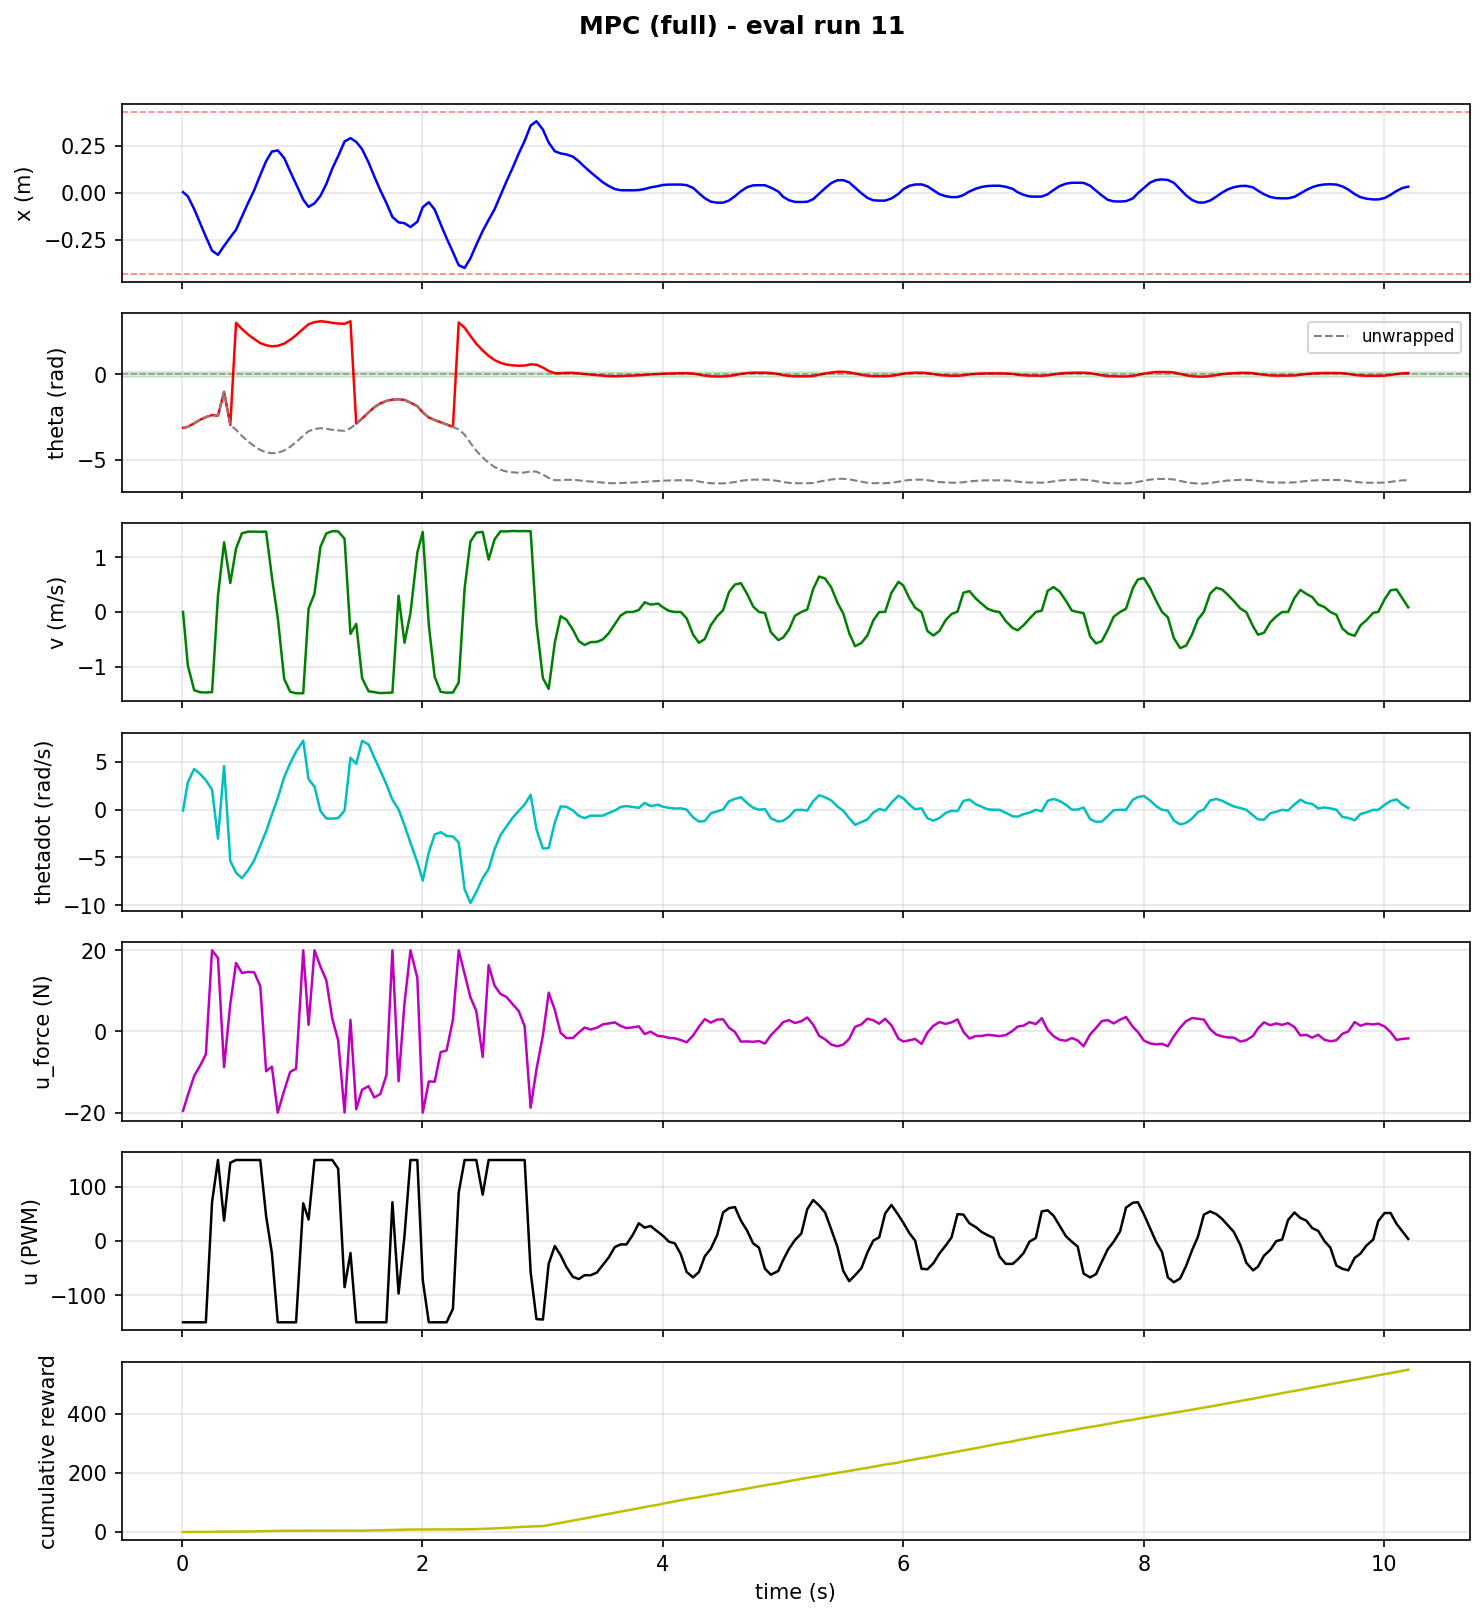

The data file committed next to this chart (first rows):
step, time_s, x_counts, x_m, theta_rad, theta_unwrapped, v_counts_s, v_m_s, thetadot_rad_s, tripped, u_force_N, u_pwm, reward, cum_reward, upright, stabilized, solve_success, solve_retry, solve_time_ms, host_solve_ms
1, 0.01033, 85.0, 0.00332, -3.14, -3.14, -4.0, -0.0001563, -0.077, 0, -19.55, -150, 0.0009481, 0.0009481, 0, 0, 1.0, 0.0, 1.099, 1.859
2, 0.05005, -481.0, -0.01879, -3.08, -3.08, -25043, -0.9782, 2.864, 0, -15.73, -150, 0.01833, 0.01928, 0, 0, 0.0, 1.0, 2.448, 3.294
3, 0.1029, -2214, -0.08648, -2.87, -2.87, -36673, -1.433, 4.275, 0, -10.96, -150, 0.05458, 0.07385, 0, 0, 0.0, 1.0, 1.943, 2.837
4, 0.1509, -4076, -0.1592, -2.67, -2.67, -37637, -1.47, 3.76, 0, -8.482, -150, 0.09646, 0.1703, 0, 0, 1.0, 0.0, 0.9684, 1.838
5, 0.2, -5962, -0.2329, -2.51, -2.51, -37772, -1.475, 3.091, 0, -5.642, -150, 0.1347, 0.305, 0, 0, 1.0, 0.0, 0.9903, 1.803
6, 0.2515, -7848, -0.3066, -2.39, -2.39, -37612, -1.469, 2.113, 0, 20.0, 72, 0.1213, 0.4263, 0, 0, 0.0, 1.0, 2.437, 3.313
7, 0.3006, -8415, -0.3287, -2.43, -2.43, 7522, 0.2938, -3.019, 0, 18.1, 150, 0.6951, 1.121, 0, 0, 0.0, 1.0, 3.118, 4.007
8, 0.3515, -7204, -0.2814, -1.02, -1.02, 32696, 1.277, 4.589, 0, -8.794, 38, 0.007343, 1.129, 0, 0, 0.0, 1.0, 1.35, 2.055
9, 0.4032, -6038, -0.2359, -2.97, -2.97, 13575, 0.5303, -5.371, 0, 6.771, 145, 0.00311, 1.132, 0, 0, 0.0, 1.0, 3.052, 4.233
10, 0.4511, -5007, -0.1956, 3.03, -3.253, 29807, 1.164, -6.6, 0, 16.88, 150, 0.05458, 1.186, 0, 0, 0.0, 1.0, 1.544, 2.489
11, 0.4999, -3236, -0.1264, 2.67, -3.613, 36928, 1.443, -7.159, 0, 14.41, 150, 0.1522, 1.339, 0, 0, 0.0, 1.0, 1.083, 1.972
12, 0.5517, -1362, -0.0532, 2.34, -3.943, 37683, 1.472, -6.325, 0, 14.67, 150, 0.2562, 1.595, 0, 0, 1.0, 0.0, 0.6956, 1.457
13, 0.6017, 337.0, 0.01316, 2.08, -4.203, 37721, 1.473, -5.312, 0, 14.58, 150, 0.3668, 1.962, 0, 0, 0.0, 1.0, 1.376, 2.229
14, 0.6522, 2405, 0.09395, 1.84, -4.443, 37621, 1.47, -3.774, 0, 11.21, 150, 0.4303, 2.392, 0, 0, 0.0, 1.0, 2.326, 3.165
15, 0.7012, 4292, 0.1677, 1.71, -4.573, 37698, 1.473, -2.25, 0, -9.815, 46, 0.4604, 2.852, 0, 0, 0.0, 1.0, 2.268, 3.146
16, 0.7491, 5587, 0.2182, 1.65, -4.633, 16389, 0.6402, -0.5, 0, -8.666, -22, 0.4454, 3.298, 0, 0, 1.0, 0.0, 1.006, 1.944
17, 0.7978, 5736, 0.2241, 1.68, -4.603, -2617, -0.1022, 1.222, 0, -20.0, -150, 0.3813, 3.679, 0, 0, 1.0, 0.0, 0.8074, 1.589
18, 0.8513, 4708, 0.1839, 1.81, -4.473, -31403, -1.227, 3.416, 0, -14.55, -150, 0.2783, 3.957, 0, 0, 1.0, 0.0, 0.6472, 1.686
19, 0.9009, 2889, 0.1129, 2.03, -4.253, -37415, -1.462, 4.857, 0, -9.968, -150, 0.1669, 4.124, 0, 0, 1.0, 0.0, 1.105, 1.942
20, 0.95, 1180, 0.04609, 2.3, -3.983, -38125, -1.489, 6.095, 0, -9.184, -150, 0.05233, 4.177, 0, 0, 1.0, 0.0, 1.038, 1.87
21, 1.01, -930.0, -0.03633, 2.68, -3.603, -38128, -1.489, 7.24, 0, 20.0, 70, 0.009149, 4.186, 0, 0, 0.0, 1.0, 3.317, 4.34
22, 1.054, -1908, -0.07453, 2.95, -3.333, 1580, 0.06172, 3.204, 0, 1.653, 40, 0.001281, 4.187, 0, 0, 0.0, 1.0, 3.047, 4.227
23, 1.103, -1433, -0.05598, 3.07, -3.213, 8614, 0.3365, 2.426, 0, 20.0, 150, 0.0001166, 4.187, 0, 0, 0.0, 1.0, 3.194, 4.11
24, 1.153, -419.0, -0.01637, 3.12, -3.163, 30622, 1.196, -0.128, 0, 15.97, 150, 0.0006653, 4.188, 0, 0, 0.0, 1.0, 3.424, 4.348
25, 1.202, 1200, 0.04688, 3.09, -3.193, 36870, 1.44, -0.916, 0, 12.61, 150, 0.00311, 4.191, 0, 0, 0.0, 1.0, 3.163, 3.982
26, 1.251, 3270, 0.1277, 3.03, -3.253, 37913, 1.481, -0.925, 0, 3.214, 150, 0.005734, 4.197, 0, 0, 0.0, 1.0, 3.137, 3.978
27, 1.3, 4972, 0.1942, 2.99, -3.293, 37816, 1.477, -0.882, 0, -2.215, 134, 0.007343, 4.204, 0, 0, 0.0, 1.0, 3.1, 4.011
28, 1.353, 6948, 0.2714, 2.97, -3.313, 34359, 1.342, -0.085, 0, -19.98, -85, 0.0001166, 4.204, 0, 0, 0.0, 1.0, 3.241, 4.151
29, 1.402, 7407, 0.2893, 3.12, -3.163, -10273, -0.4013, 5.45, 0, 2.835, -22, 0.01574, 4.22, 0, 0, 0.0, 1.0, 3.079, 3.935
30, 1.45, 6899, 0.2695, -2.89, -2.89, -5568, -0.2175, 4.815, 0, -19.17, -150, 0.07415, 4.294, 0, 0, 0.0, 1.0, 1.651, 2.51
31, 1.499, 5908, 0.2308, -2.59, -2.59, -31016, -1.212, 7.214, 0, -14.37, -150, 0.1937, 4.488, 0, 0, 0.0, 1.0, 1.413, 2.274
32, 1.553, 4100, 0.1602, -2.23, -2.23, -37189, -1.453, 6.836, 0, -13.48, -150, 0.3241, 4.812, 0, 0, 0.0, 1.0, 1.776, 3.168
33, 1.6, 2222, 0.0868, -1.93, -1.93, -37602, -1.469, 5.468, 0, -16.27, -150, 0.4348, 5.247, 0, 0, 1.0, 0.0, 0.6617, 1.46
34, 1.651, 325.0, 0.0127, -1.7, -1.7, -38052, -1.486, 4.09, 0, -15.41, -150, 0.5041, 5.751, 0, 0, 0.0, 1.0, 1.803, 2.683
35, 1.701, -1387, -0.05418, -1.56, -1.56, -37952, -1.482, 2.654, 0, -10.76, -150, 0.5449, 6.296, 0, 0, 0.0, 1.0, 2.48, 3.256
36, 1.751, -3282, -0.1282, -1.48, -1.48, -37819, -1.477, 1.048, 0, 20.0, 72, 0.5553, 6.851, 0, 0, 0.0, 1.0, 2.664, 3.695
37, 1.803, -4016, -0.1569, -1.46, -1.46, 7677, 0.2999, 0.04, 0, -12.29, -97, 0.5345, 7.386, 0, 0, 0.0, 1.0, 2.049, 2.879
38, 1.852, -4125, -0.1611, -1.5, -1.5, -14433, -0.5638, -1.629, 0, 6.945, 10, 0.4546, 7.84, 0, 0, 1.0, 0.0, 1.161, 2.319
39, 1.901, -4648, -0.1816, -1.66, -1.66, -417.0, -0.01629, -3.467, 0, 20.0, 150, 0.3524, 8.193, 0, 0, 1.0, 0.0, 1.205, 2.4
40, 1.958, -3930, -0.1535, -1.87, -1.87, 27917, 1.091, -5.491, 0, 13.23, 150, 0.1937, 8.386, 0, 0, 1.0, 0.0, 0.7338, 1.667
41, 2.004, -1958, -0.07648, -2.23, -2.23, 37565, 1.467, -7.421, 0, -20.0, -72, 0.09063, 8.477, 0, 0, 0.0, 1.0, 2.597, 3.369
42, 2.054, -1284, -0.05016, -2.53, -2.53, -6224, -0.2431, -4.47, 0, -12.31, -150, 0.05233, 8.529, 0, 0, 0.0, 1.0, 3.332, 4.165
43, 2.103, -2274, -0.08883, -2.68, -2.68, -30415, -1.188, -2.581, 0, -12.4, -150, 0.02724, 8.556, 0, 0, 0.0, 1.0, 3.29, 3.982
44, 2.153, -4263, -0.1665, -2.81, -2.81, -37459, -1.463, -2.352, 0, -5.093, -150, 0.01013, 8.567, 0, 0, 0.0, 1.0, 3.117, 3.985
45, 2.202, -6156, -0.2405, -2.94, -2.94, -37882, -1.48, -2.735, 0, -4.69, -150, 0.0009481, 8.568, 0, 0, 0.0, 1.0, 3.449, 4.344
46, 2.255, -8052, -0.3145, -3.08, -3.08, -37774, -1.476, -2.804, 0, 2.919, -125, 0.002096, 8.57, 0, 0, 0.0, 1.0, 3.527, 4.378
47, 2.303, -9825, -0.3838, 3.05, -3.233, -33093, -1.293, -3.431, 0, 20.0, 90, 0.03978, 8.609, 0, 0, 0.0, 1.0, 2.457, 3.288
48, 2.352, -10193, -0.3982, 2.74, -3.543, 11126, 0.4346, -8.326, 0, 14.2, 150, 0.182, 8.791, 0, 0, 0.0, 1.0, 1.865, 2.791
49, 2.4, -8884, -0.347, 2.26, -4.023, 33057, 1.291, -9.762, 0, 8.421, 150, 0.3859, 9.177, 0, 0, 0.0, 1.0, 1.042, 1.839
50, 2.449, -7060, -0.2758, 1.8, -4.483, 37213, 1.454, -8.634, 0, 5.07, 150, 0.5704, 9.748, 0, 0, 1.0, 0.0, 0.6638, 1.689
51, 2.502, -5186, -0.2026, 1.41, -4.873, 37580, 1.468, -7.179, 0, -6.272, 86, 0.6724, 10.42, 0, 0, 1.0, 0.0, 0.6463, 1.456
52, 2.552, -3673, -0.1435, 1.09, -5.193, 24603, 0.9611, -6.201, 0, 16.35, 150, 0.7054, 11.13, 0, 0, 0.0, 1.0, 1.317, 2.147
53, 2.601, -2231, -0.08715, 0.84, -5.443, 34113, 1.333, -4.138, 0, 11.28, 150, 0.7974, 11.92, 0, 0, 0.0, 1.0, 1.232, 2.124
54, 2.65, -373.0, -0.01457, 0.68, -5.603, 37834, 1.478, -2.651, 0, 9.247, 150, 0.9732, 12.9, 0, 0, 0.0, 1.0, 1.306, 2.202
55, 2.699, 1523, 0.05949, 0.58, -5.703, 37810, 1.477, -1.761, 0, 8.51, 150, 1.191, 14.09, 0, 0, 0.0, 1.0, 1.316, 2.236
56, 2.752, 3421, 0.1336, 0.53, -5.753, 38015, 1.485, -0.818, 0, 6.68, 150, 1.294, 15.38, 0, 0, 0.0, 1.0, 1.176, 2.084
57, 2.802, 5318, 0.2077, 0.51, -5.773, 37922, 1.481, -0.118, 0, 5.049, 150, 1.243, 16.62, 0, 0, 0.0, 1.0, 1.172, 2.079
58, 2.851, 7025, 0.2744, 0.52, -5.763, 37981, 1.484, 0.552, 0, 1.305, 150, 0.9842, 17.61, 0, 0, 0.0, 1.0, 1.564, 2.456
59, 2.901, 9108, 0.3558, 0.59, -5.693, 37860, 1.479, 1.571, 0, -18.79, -57, 0.9458, 18.55, 0, 0, 0.0, 1.0, 1.272, 2.474
60, 2.949, 9696, 0.3788, 0.57, -5.713, -5431, -0.2121, -2.038, 0, -9.391, -144, 0.6443, 19.2, 0, 0, 0.0, 1.0, 1.153, 2.061
... 186 more rows
